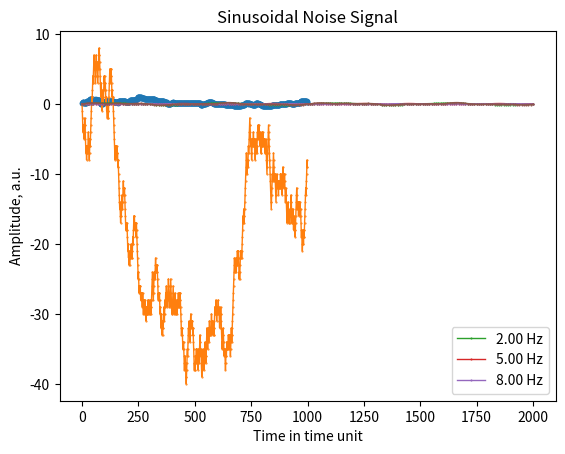

Write Python code to recreate this figure.
import numpy as np
import matplotlib.pyplot as plt
import bisect

# Base class for all noisy signals
# Not to be used directly. Use the derived classes instead
# 
class NoiseSignal(object):
    """
    Generic noisy signal
    """

    def __init__(self, initial_seed=1234, resolution=1.0, time_unit=1e-9):
        self.resolution_factor = resolution
        self.amplitude = 1.0
        self.random_seed = initial_seed
        self.is_init = False
        self.interpolation_settings()
        self.time_unit=time_unit
        self.time_units_per_sec = 1/time_unit

        # This base random seed is used to create the individual seeds used to generate each instance of the noise
        self.seed_generator = np.random.RandomState(self.random_seed)

    def __repr__(self):
        return "NoiseSignal(resolution_factor={0}, amplitude={1}, seed={2}".format(self.resolution_factor, self.amplitude, self.random_seed)
    def __str__(self):
        return "NoiseSignal(resolution_factor={0}, amplitude={1}, seed={2}".format(self.resolution_factor, self.amplitude, self.random_seed)
    def __getitem__(self, key):
        if self.do_interpolation:
            return self.eval_interpolated(key)
        else:
            return self.eval(key)

    def reset(self):
        self.seed_generator = np.random.RandomState(self.random_seed)

    def get_new_seed(self):
        return self.seed_generator.randint(np.iinfo(np.int32).max)

    def interpolation_settings(self, do_interpolation=False, resolution_factor=1.0, itime=10.0):
        # enable flag
        self.do_interpolation = do_interpolation
        # resolution of samples from the signal
        self.interpolation_resolution = resolution_factor
        # window to interpolate over
        self.interpolation_time = itime

    def eval_interpolated(self, t):
        if self.do_interpolation:
            time_steps, data_samples = self.get_sample_data(t)
            ival = np.interp(t, time_steps, data_samples)*self.amplitude
            return ival
        else:
            return self.eval(t)
        
class NoiseSignalRandomWalk(NoiseSignal):
    '''
    Creates a random walk function, starting at 0, over a specified time interval.
    Create the object, configure it, then init. Do more inits or next_intervals as necessary
    '''
    def __str__(self):
        return "NoiseSignalRandomWalk(resolution_factor={0}, amplitude={1}, seed={2}".format(self.resolution_factor, self.amplitude, self.random_seed)

    def configure_noise(self, amplitude, resolution_factor, total_time):
        '''total_time will remain constant after configuration, but the times and points will get data appended to
        each time you call init or next_interval.
        amplitude: the step size of each walk; the value at a given time is the last time's value plus or minus this amplitude
        resolution: how many values per time_unit
        '''
        self.amplitude = amplitude
        self.resolution_factor = resolution_factor
        self.total_time = total_time #number of time_units per .init() call
        self.points = []
        self.times = []
        self.num_points = int(self.total_time*self.resolution_factor)
        self.next_interval_start_time = 0
        
    def init(self, random_seed=None):
        '''
        Starts a random walk from zero, up to total_time with num_points in between.
        '''
        if random_seed==None:
            random_seed = self.get_new_seed()
        rand_switch = np.random.RandomState(random_seed)
        num_points = self.num_points
        binaries = [0] + [self.amplitude if rand_switch.randint(2)==1 else -1*self.amplitude for i in range(num_points-1)]
        points = [0]*num_points
        points[0] = 0
        for i in range(1, num_points):
            points[i] = points[i-1] + binaries[i]
        self.points += points
        step = (self.total_time - 0)/self.num_points
        if len(self.times) == 0:
            self.times += [i*step for i in range(num_points)]  #array of times from 0 to total_time, units of time_unit
            self.next_interval_start_time = num_points*step
        else:
            self.times += [self.next_interval_start_time+i*step for i in range(num_points)]
            self.next_interval_start_time = self.next_interval_start_time + num_points*step
        self.is_init = True
        return random_seed
    
    def eval(self, t):
        '''Returns noise value at time t (specified in time_unit) in units of time_unit'''
        if t>self.total_time:
            raise ValueError("NoiseSignalNormal(): Requested time greater than total simulation time")
        if t<0:
            raise ValueError("NoiseSignalNormal(): Requested time < 0")

        tidx = int(t*self.resolution_factor)
        return self.points[tidx]
    
    def get_sample_data(self):
        '''returns a tuple with a time list and associated noise values at each time point'''
        times = self.times #returns all the calculated times, including any .next_intervals() you may do
        vals = self.points
        return times, vals
    
    def next_interval(self,random_seed=None):
        '''Does self.init again, but starts where the last init ended, not from zero.
        Will will add total_time amount of time to self.time (a total of num_points added)
        '''
        if random_seed==None:
            random_seed = self.get_new_seed()
        rand_switch = np.random.RandomState(random_seed)
        num_points = int(self.total_time * self.resolution_factor)
        binaries = [self.amplitude if rand_switch.randint(2)==1 else -1*self.amplitude for i in range(num_points)]
        points = [0]*num_points
        points[0] = binaries[0] + self.points[len(self.points) -1]
        for i in range(1, num_points):
            points[i] = points[i-1] + binaries[i]
        self.points += points
        step = (self.total_time - 0)/self.num_points
        self.times += [self.next_interval_start_time+i*step for i in range(num_points)]
        self.next_interval_start_time = self.next_interval_start_time + num_points*step
        return random_seed
    
    def plot_noise_signal(self):
        if self.is_init == False:
            raise ValueError("Must be initialized first!")
        marker = '.'
        linewidth = 1
        markersize = 1
        
        t, n = self.get_sample_data()
        plt.plot(t,n, marker=marker, linewidth=linewidth, markersize=markersize)
        plt.grid()
        plt.title("Random Walk Noise\n$\pm${} per step, {:.1f}(x{:.1e}s) per step".format(self.amplitude, self.total_time/self.num_points, self.time_unit) )
        plt.ylabel("Arbitrary Units")
        plt.xlabel("Time, in units of {:.1e} seconds".format(self.time_unit))
        plt.show()
        
class NoiseSignalSine(NoiseSignal):
    '''
    Creates a noise signal composed of a summation of sine waves over a specified time interval.
    create the object, configure it, then do an init and you're good to go. Do a next_interval or another init if necessary
    '''
    def __str__(self):
        return "NoiseSignalSine(resolution_factor={0}, seed={1}".format(self.resolution_factor, self.random_seed)

    def configure_noise(self, resolution_factor, freq_list, amp_list, phase_list, total_time):
        '''
        resolution factor: how many points per time_unit
        freq_list: a list or tuple of the all the desired frequencies, in Hz
        amp_list: a list or tuple of the amplitudes for all frequencies
        phase_list: a list or tuple of the phases of all the waves (all lists should be the same length)
        total_time: total # of time_units you want to cover per .init call
        '''
        self.resolution_factor = resolution_factor
        self.total_time = total_time #number of time_units per .init() call
        self.list_of_point_lists = []
        self.summed_points = []
        self.times = []
        self.num_points = int(self.total_time*self.resolution_factor)
        self.step = self.total_time/self.num_points #the time interval between time points, in units of time_units
        self.next_interval_start_time = 0
        self.freq_list = freq_list
        self.amp_list = amp_list
        self.phase_list = phase_list
        
    def init(self):
        times = [i*self.step for i in range(0,self.num_points+1)] #step = totaltime/numpoints, numpoits = int(totaltime*resfactor)
        #print(times)
        list_of_point_lists = [0]*len(self.freq_list)
        for i in range(len(self.freq_list)):
            '''find values for each frequency, then sum them up later'''
            freq = self.freq_list[i]
            print(self.amp_list)
            amp = self.amp_list[i]
            phase = self.phase_list[i]
            value_list = []
            for t in times:
                val = amp*np.sin(2*np.pi*freq*t*self.time_unit + phase)
                value_list.append(val)
            list_of_point_lists[i] = value_list
        self.list_of_point_lists = list_of_point_lists
        #each frequency's list is done, now add them all together in one list
        summed_vals = [0]*len(times)
        for t_index in range(len(times)):
            for wave_index in range(len(self.list_of_point_lists)):
                summed_vals[t_index] += self.list_of_point_lists[wave_index][t_index]
        #print(summed_vals)
        self.summed_points += summed_vals
        #add these lines at the end of the init call
        self.times += times
        self.next_interval_start_time = self.times[-1] + self.step
                
    def get_sample_data(self):
        '''returns a tuple with a time list and associated noise values at each time point'''
        times = self.times #returns all the calculated times, including any .next_intervals() you may do
        vals = self.summed_points #returns the summed sine wave for each point in self.times
        return times, vals
    
    def add_random_noise(self, sigma):
        '''add normally distributed noise to the overall summed_values
        Specify the std deviation, sigma, of the noise, which centers on zero'''
        for i in range(len(self.summed_points)):
            self.summed_points[i] += np.random.normal(0,sigma)
    
    def next_interval(self):
        times = [self.next_interval_start_time+i*self.step for i in range(self.num_points)] 
        #print(times)
        for i in range(len(self.freq_list)):
            '''find values for each frequency, then su mthem up later'''
            freq = self.freq_list[i]
            amp = self.amp_list[i]
            phase = self.phase_list[i]
            value_list = []
            for t in times:
                val = amp*np.sin(2*np.pi*freq*t*self.time_unit + phase)
                value_list.append(val)
            self.list_of_point_lists[i].extend(value_list)

        #each frequency's list is done, now add them all together in one list
        summed_vals = [0]*len(times)
        for t_index in range(len(times)):
            for wave_index in range(len(self.list_of_point_lists)):
                summed_vals[t_index] += self.list_of_point_lists[wave_index][t_index]
        #print(summed_vals)
        self.summed_points += summed_vals
        #add these lines at the end of the init call
        self.times += times
        self.next_interval_start_time = self.times[-1] + self.step
        #print("After next interval, end time is {}".format(self.times[-1]))
        
    def plot_noise_signal(self, show_components=True, seconds=False):
        '''Shows a plot of the individual waves, and a plot of the summed wave, if components = True'''
        if seconds: 
            times = self.times*self.time_unit
            time_label = "s"
        else:
            times = self.times
            time_label = "time unit"
        times = self.times
        summed = self.summed_points
        components = self.list_of_point_lists
        marker ='.'
        linewidth=1
        markersize = 1
        if show_components == True:
            for wave_index in range(len(components)):
                wave= components[wave_index]
                freq = self.freq_list[wave_index]
                plt.plot(times, wave, label="{:.2f} Hz".format(freq), marker=marker, linewidth=linewidth, markersize=markersize)
            plt.grid()
            plt.xlabel("Time in {}".format(time_label))
            plt.ylabel("Amplitude, a.u.")
            plt.legend()
            plt.title("Component Waves")
            plt.show()
        
        plt.plot(times, summed, marker=marker, linewidth=linewidth,markersize=markersize)
        plt.grid()
        plt.xlabel("Time in {}".format(time_label))
        plt.ylabel("Amplitude, a.u.")
        plt.title("Sinusoidal Noise Signal")
        plt.show()
    
    def eval(self, t):
        if t>self.total_time:
            print("Bad time is {}".format(t))
            raise ValueError("NoiseSignalSine(): Requested time greater than total simulation time")
        if t<0:
            raise ValueError("NoiseSignalSine(): Requested time < 0")

        tidx = int(t*self.resolution_factor)
        #print("time t is {}".format(t))
        #print("tindex is {}".format(tidx))
        #print("total time is {}".format(self.total_time))
        return self.summed_points[tidx]
        
            
    

class NoiseSignalNormal(NoiseSignal):

    def __str__(self):
        return "NoiseSignalNormal(resolution_factor={0}, amplitude={1}, seed={2}, mean{3}, variance{4})".format(self.resolution_factor, self.amplitude, self.random_seed, self.mean, self.variance)
    def __repr__(self):
        if self.is_init:
            str_val = "normal_deviants = [ "
            for ii in range(len(self.points)):
                str_val += "{0} ".format(self.points[ii])
            str_val += "]"

            return str_val
        else:
            return "normal_deviants = []"

    def plot_amplitudes(self):
        times = [ti/self.resolution_factor for ti in range(int(self.total_time*self.resolution_factor))]
        plt.plot(times, [sv*self.amplitude for sv in self.points])
        plt.show()

    def configure_noise(self, amplitude, mean, variance, resolution_factor, total_time):
        self.mean = mean
        self.variance = variance
        self.amplitude = amplitude
        self.resolution_factor = resolution_factor
        self.std_dev = np.sqrt(variance)
        self.total_time = total_time

    def init(self, random_seed=None):
        if random_seed==None:
            random_seed = self.get_new_seed()
        rand_switch = np.random.RandomState(random_seed)
        num_points = int(self.total_time * self.resolution_factor)

        self.points = [self.std_dev*rand_switch.randn() + self.mean for ii in range(num_points)]
        self.is_init = True

        return random_seed

    def eval(self, t):
        if t>self.total_time:
            raise ValueError("NoiseSignalNormal(): Requested time greater than total simulation time")
        if t<0:
            raise ValueError("NoiseSignalNormal(): Requested time < 0")

        tidx = int(t*self.resolution_factor)
        return self.points[tidx]*self.amplitude

    def get_sample_data(self, t):
        lidx = int(np.floor(t*self.resolution_factor))
        ltime = lidx/self.resolution_factor
        uidx = int(np.ceil(t*self.resolution_factor))
        utime = uidx/self.resolution_factor

        sample_times = [ltime]
        sample_vals = [self.points[lidx]]
        if uidx<len(self.points):
            sample_times += [utime]
            sample_vals += [self.points[uidx]]

        while (lidx>0 or (uidx+1)<len(self.points)) and ((len(sample_times)<2) or (utime-ltime)<self.interpolation_time):
            if lidx>0:
                lidx -= 1
                ltime = lidx/self.resolution_factor
                sample_vals = [self.points[lidx]] + sample_vals
                sample_times = [ltime] + sample_times
            if (uidx+1)<len(self.points):
                uidx += 1
                utime = uidx/self.resolution_factor
                sample_vals += [self.points[uidx]]
                sample_times += [utime]

        if len(sample_times)<2:
            raise ValueError("Cannot find enough sample data")

        return sample_times, sample_vals

class NoiseSignalTelegraph(NoiseSignal):

    def __str__(self):
        return "NoiseSignalTelegraph(resolution_factor={0}, amplitude={1}, seed={2}, exponent={3}, total_fluctuators={4}, start_freq={5}, stop_freq={6}, total_time={7})".format(self.resolution_factor, self.amplitude, self.random_seed, self.exponent, self.total_fluctuators, self.start_freq, self.stop_freq, self.total_time)
    def __repr__(self):
        if self.is_init:
            str_val = "flux_switch_times = [ "
            for ii in range(len(self.switching_times)):
                str_val += "{0}:{1} ".format(self.switching_times[ii],self.amplitude_sums[ii])
            str_val += "]"
        else:
            return "flux_switch_times = []"

        return str_val

    def plot_amplitudes(self):
        prev_time = -1
        switch_times = []
        switch_amps = []
        for ii in range(len(self.switching_times)):
            sw_time = self.switching_times[ii]
            sw_sum = self.amplitude*self.amplitude_sums[ii]

            if prev_time >= 0:
                switch_times += [sw_time]
                switch_amps += [prev_amp]
            switch_times += [sw_time]
            switch_amps += [sw_sum]
            prev_time = sw_time
            prev_amp = sw_sum

        plt.plot(switch_times, switch_amps)
        plt.show()
        
    def plot_noise_signal(self):
        if self.is_init != True:
            raise ValueError("Noise signal must first be initialized!")
        num_points = int(self.total_time/self.resolution_factor)
        step = self.total_time/num_points
        times = [i*step for i in range(num_points)] #step = totaltime/numpoints, numpoits = int(totaltime*resfactor)
        vals = []
        for t in times:
            vals.append(self[t])
        plt.plot(times, vals,marker='.',linewidth=1)
        plt.xlabel("Time in time_unit")
        plt.ylabel("Noise, arb. units")
        plt.title("Telegraph Noise\nFrom {} Hz to {} Hz".format(self.start_freq, self.stop_freq))
        plt.grid()
        plt.show()

    def configure_noise(self, exponent, amplitude, total_fluctuators, start_freq, stop_freq, total_time):
        self.exponent = float(exponent)
        self.amplitude = float(amplitude / (2.0 * np.pi))
        self.total_fluctuators = total_fluctuators
        self.start_freq = float(start_freq)
        self.stop_freq = float(stop_freq)
        self.total_time = float(total_time)
        self.create_fluctuators()
        
    # create structures needed for noise generator
    def create_fluctuators(self):

        freq_area = np.log(self.stop_freq/self.start_freq)/((self.total_fluctuators-1))
        freq_fact = np.exp(freq_area)

        if ( self.exponent<0.0 or self.exponent>2.0 ):
            raise ValueError("Invalid exponent for Telegraph noise, should be > 0.0 and <= 2.0")

        self.freq_points = [self.start_freq*np.power(freq_fact,ii) for ii in range(self.total_fluctuators+1)]
        if self.exponent==1.0:
            self.freq_amps = [np.sqrt(2.0 * (np.log(self.freq_points[ii+1])-np.log(self.freq_points[ii]))) for ii in range(self.total_fluctuators)]
        else:
            self.freq_amps = [np.sqrt(1.0/(1.0-self.exponent) * (np.power(self.freq_points[ii+1],1.0-self.exponent) - np.power(self.freq_points[ii],1.0-self.exponent))) for ii in range(self.total_fluctuators)]
        del self.freq_points[self.total_fluctuators]

    # initialize a new set of fluctuators
    def init(self, random_seed=None):
        if random_seed==None:
            random_seed = self.get_new_seed()
        self.rand_switch = np.random.RandomState(random_seed)

        # initialize the state of each fluctuator (+-1.0)
        self.f_state = [1.0 if self.rand_switch.randint(2)==0 else -1.0 for ii in range(self.total_fluctuators)]

        # initialize the switching time for each fluctuator
        # next switching time is exponentially distributed, so we can
        # generate a uniform rv and transform it to an exponential rv.
        # also convert from seconds to nanoseconds (1 s = 10^9 ns) and start at a random point in the interval [0,1]
        self.f_next_switch = [(self.time_units_per_sec)*self.rand_switch.uniform()*(-np.log(1-self.rand_switch.uniform())/self.freq_points[ii]) for ii in range(self.total_fluctuators)]
         
        # create an array of switching times (for any fluctuator) and the sum of all the fluctuators at that time
        #
        self.amplitude_sums = [sum(self.f_state[ii]*self.freq_amps[ii] for ii in range(self.total_fluctuators))]
        self.switching_times = [0.0]

        tval = 0.0;
        while ( tval < self.total_time ):
            # find the fluctuator that is to switch next
            next_switch_idx = self.f_next_switch.index(min(self.f_next_switch))
            tval = self.f_next_switch[next_switch_idx]

            # update the switching time for this fluctuator
            self.f_next_switch[next_switch_idx] += self.time_units_per_sec*(-np.log(1-self.rand_switch.uniform())/self.freq_points[next_switch_idx])

            # update the state of this fluctuator
            self.f_state[next_switch_idx] *= -1.0

            # add the switching time and new sum to the lists
            self.switching_times += [tval]
            self.amplitude_sums += [self.amplitude_sums[len(self.amplitude_sums)-1] + self.f_state[next_switch_idx]*2.0*self.freq_amps[next_switch_idx]]

        self.is_init = True
        return random_seed

    # move to a new interval of time, i.e., continue the 1/f signal without re-initializing
    def next_interval(self):

        self.f_next_switch = [next_switch-self.total_time for next_switch in self.f_next_switch]

        self.amplitude_sums = [sum(self.f_state[ii]*self.freq_amps[ii] for ii in range(self.total_fluctuators))]
        self.switching_times = [0.0]

        tval = 0.0;
        while ( tval < self.total_time):
            # find the fluctuator that is to switch next
            next_switch_idx = self.f_next_switch.index(min(self.f_next_switch))
            tval = self.f_next_switch[next_switch_idx]

            # update the switching time for this fluctuator
            self.f_next_switch[next_switch_idx] += self.time_units_per_sec*(-np.log(1-self.rand_switch.uniform())/self.freq_points[next_switch_idx])

            # update the state of this fluctuator
            self.f_state[next_switch_idx] *= -1.0

            # add the switching time and new sum to the lists
            self.switching_times += [tval]
            self.amplitude_sums += [self.amplitude_sums[len(self.amplitude_sums)-1] + self.f_state[next_switch_idx]*2.0*self.freq_amps[next_switch_idx]]

    # return the value of the noise at the indicated time
    def eval(self, t):
        tdx = bisect.bisect_left(self.switching_times, t)
        if ( tdx >= len(self.switching_times) ):
             tdx -= 1

        if tdx==0:
            e_val = self.amplitude_sums[0]*self.amplitude
        else:
            e_val = self.amplitude_sums[tdx-1]*self.amplitude
        return e_val


    def get_sample_data(self, t):
        uidx = 0
        while uidx<len(self.switching_times) and self.switching_times[uidx]<t:
            uidx += 1

        if uidx>0:
            lidx = uidx - 1
        else:
            lidx = 0

        ltime = self.switching_times[lidx]
        utime = self.switching_times[uidx]
        sample_times = [ltime]
        sample_vals = [self.amplitude_sums[lidx]]
        if not ltime == utime:
            sample_times += [utime]
            sample_vals += [self.amplitude_sums[uidx]]

        while (lidx>0 or (uidx+1)<len(self.switching_times)) and ((len(sample_times)<2) or (utime-ltime)<self.interpolation_time):
            if lidx>0:
                lidx -= 1
                ltime = self.switching_times[lidx]
                sample_vals = [self.amplitude_sums[lidx]] + sample_vals
                sample_times = [ltime] + sample_times
            if (uidx+1)<len(self.switching_times):
                uidx += 1
                utime = self.switching_times[uidx]
                sample_vals += [self.amplitude_sums[uidx]]
                sample_times += [utime]

        if len(sample_times)<2:
            raise ValueError("Cannot find enough sample data")

        return sample_times, sample_vals

if __name__=='__main__':
    total_time = 1000
    time_unit = 1e-3

    sig = NoiseSignalTelegraph(initial_seed=1234, time_unit=time_unit, resolution=1)
    sig.configure_noise(exponent=1, amplitude=1, total_fluctuators=40, start_freq=0.1, stop_freq=5, total_time=total_time)
    sig.init()
    sig.plot_noise_signal()
    
    amp = 1
    res = 1
    freq_list = (2,5, 8) #Hz
    amp_list = (0.1, 0.06, 0.04) #arb. units
    phase_list = (0,0,0)
    sig = NoiseSignalRandomWalk(initial_seed = 1, time_unit=time_unit)
    sig.configure_noise(amp, res, total_time)
    sig.init()
    sig.plot_noise_signal()
    
    sine = NoiseSignalSine(time_unit = 1e-3)
    sine.configure_noise(resolution_factor=0.1, freq_list=freq_list, amp_list=amp_list, phase_list=phase_list, total_time=1000)
    sine.init()
    sine.next_interval()
    sine.plot_noise_signal(True)



